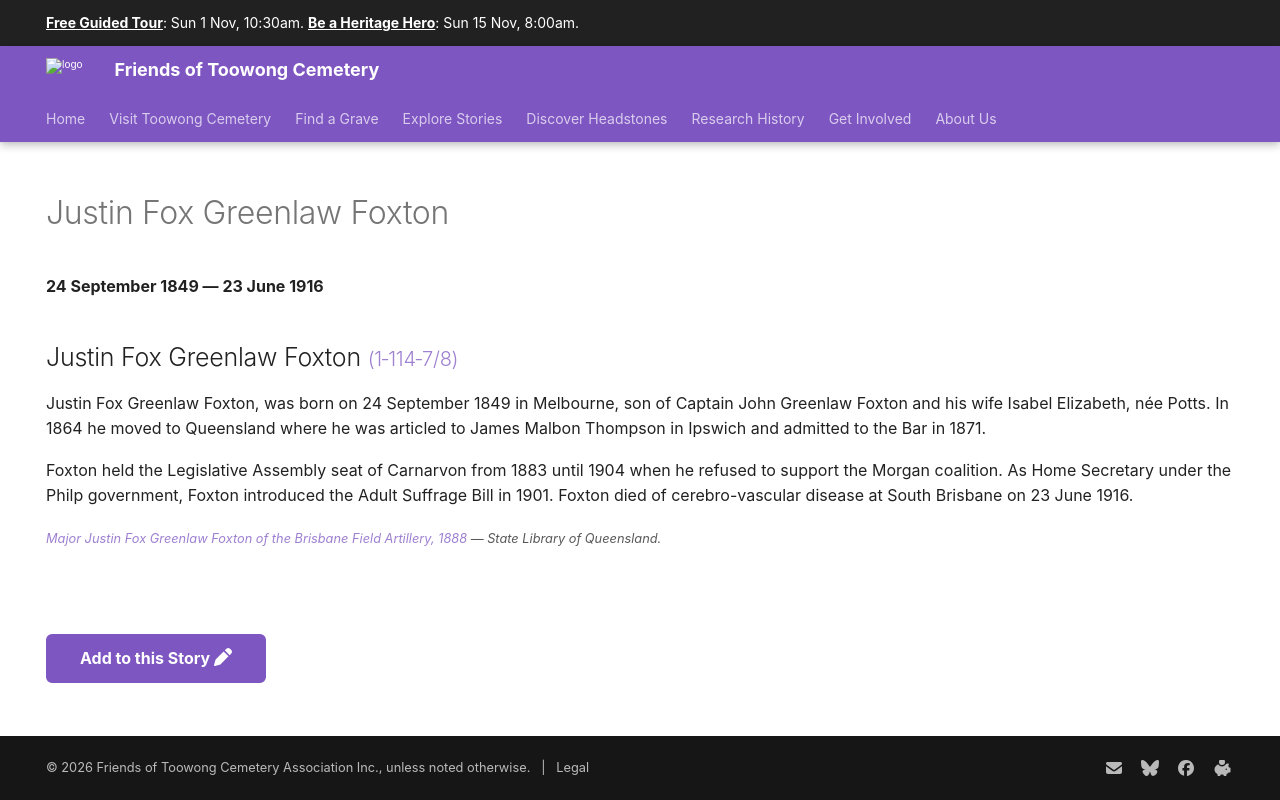

repository: 1871fotc/1871fotc.github.io · page: research/justin-fox-greenlaw-foxton/index.html · generator: mkdocs

---
hide:
  - toc
  - navigation 
---

# Justin Fox Greenlaw Foxton

**24 September 1849 — 23 June 1916**

--8<-- "snippets/justin-fox-greenlaw-foxton.md"

--8<-- "snippets/add-to-this-story.md"
